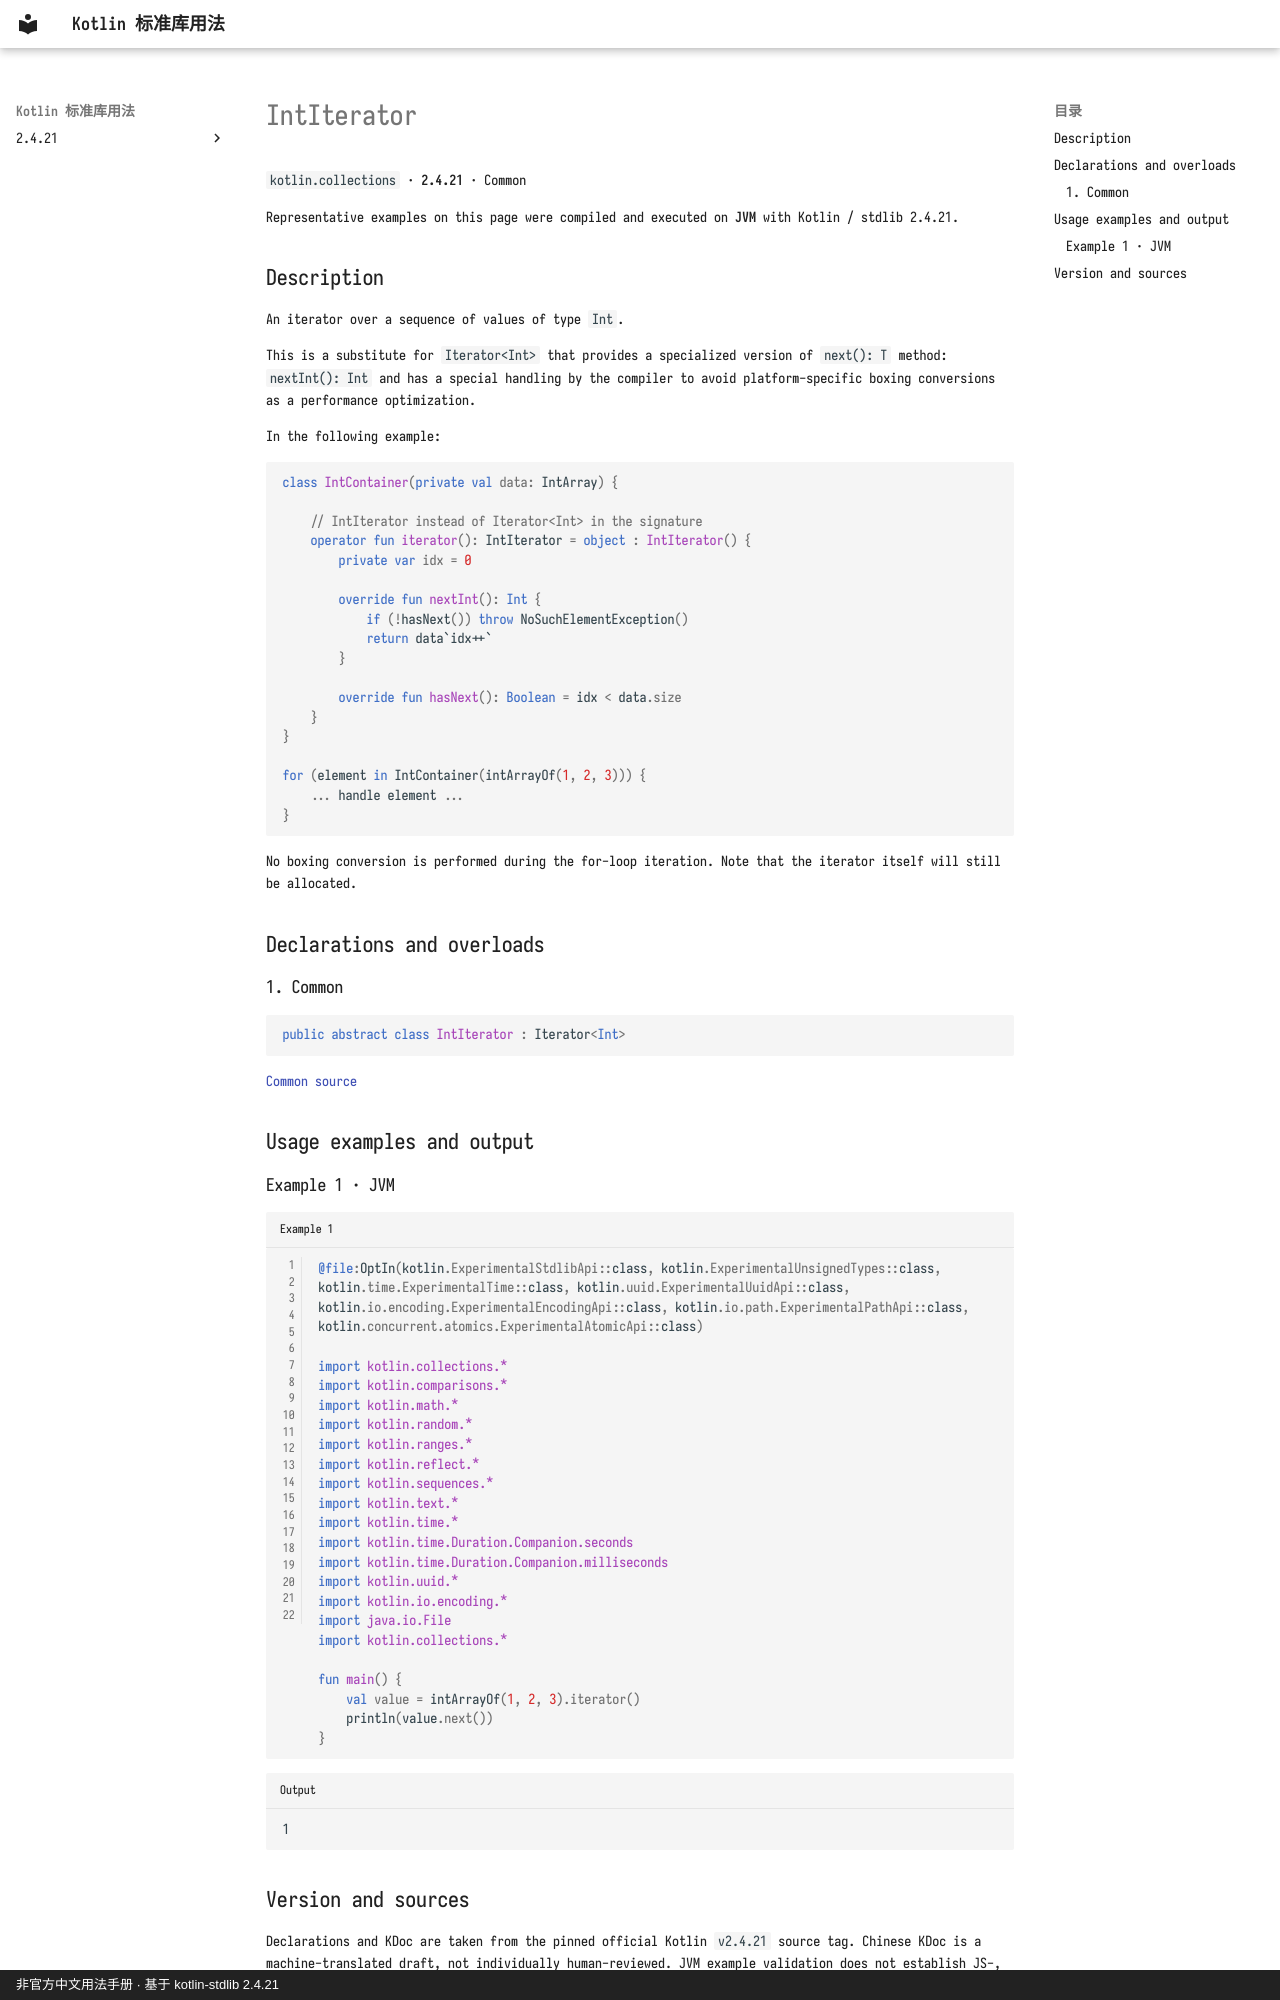

repository: oooooooko/kotlin-stdlib-docs · page: en/api/kotlin.collections/intiterator--8571fb83/index.html · generator: mkdocs · copyright: 非官方中文用法手册 · 基于 kotlin-stdlib 2.4.21

# IntIterator

`kotlin.collections` · **2.4.21** · Common

Representative examples on this page were compiled and executed on **JVM** with Kotlin / stdlib 2.4.21.

## Description

An iterator over a sequence of values of type `Int`.

This is a substitute for `Iterator<Int>` that provides a specialized version of `next(): T` method: `nextInt(): Int`
and has a special handling by the compiler to avoid platform-specific boxing conversions as a performance optimization.

In the following example:

```kotlin
class IntContainer(private val data: IntArray) {

    // IntIterator instead of Iterator<Int> in the signature
    operator fun iterator(): IntIterator = object : IntIterator() {
        private var idx = 0

        override fun nextInt(): Int {
            if (!hasNext()) throw NoSuchElementException()
            return data`idx++`
        }

        override fun hasNext(): Boolean = idx < data.size
    }
}

for (element in IntContainer(intArrayOf(1, 2, 3))) {
    ... handle element ...
}
```
No boxing conversion is performed during the for-loop iteration.
Note that the iterator itself will still be allocated.

## Declarations and overloads

### 1. Common

```kotlin
public abstract class IntIterator : Iterator<Int>
```

[Common source](https://github.com/JetBrains/kotlin/blob/v2.4.21/libraries/stdlib/src/kotlin/collections/PrimitiveIterators.kt#L138)

## Usage examples and output

### Example 1 · JVM

```kotlin title="Example 1" linenums="1"
@file:OptIn(kotlin.ExperimentalStdlibApi::class, kotlin.ExperimentalUnsignedTypes::class, kotlin.time.ExperimentalTime::class, kotlin.uuid.ExperimentalUuidApi::class, kotlin.io.encoding.ExperimentalEncodingApi::class, kotlin.io.path.ExperimentalPathApi::class, kotlin.concurrent.atomics.ExperimentalAtomicApi::class)

import kotlin.collections.*
import kotlin.comparisons.*
import kotlin.math.*
import kotlin.random.*
import kotlin.ranges.*
import kotlin.reflect.*
import kotlin.sequences.*
import kotlin.text.*
import kotlin.time.*
import kotlin.time.Duration.Companion.seconds
import kotlin.time.Duration.Companion.milliseconds
import kotlin.uuid.*
import kotlin.io.encoding.*
import java.io.File
import kotlin.collections.*

fun main() {
    val value = intArrayOf(1, 2, 3).iterator()
    println(value.next())
}
```

```text title="Output"
1
```
